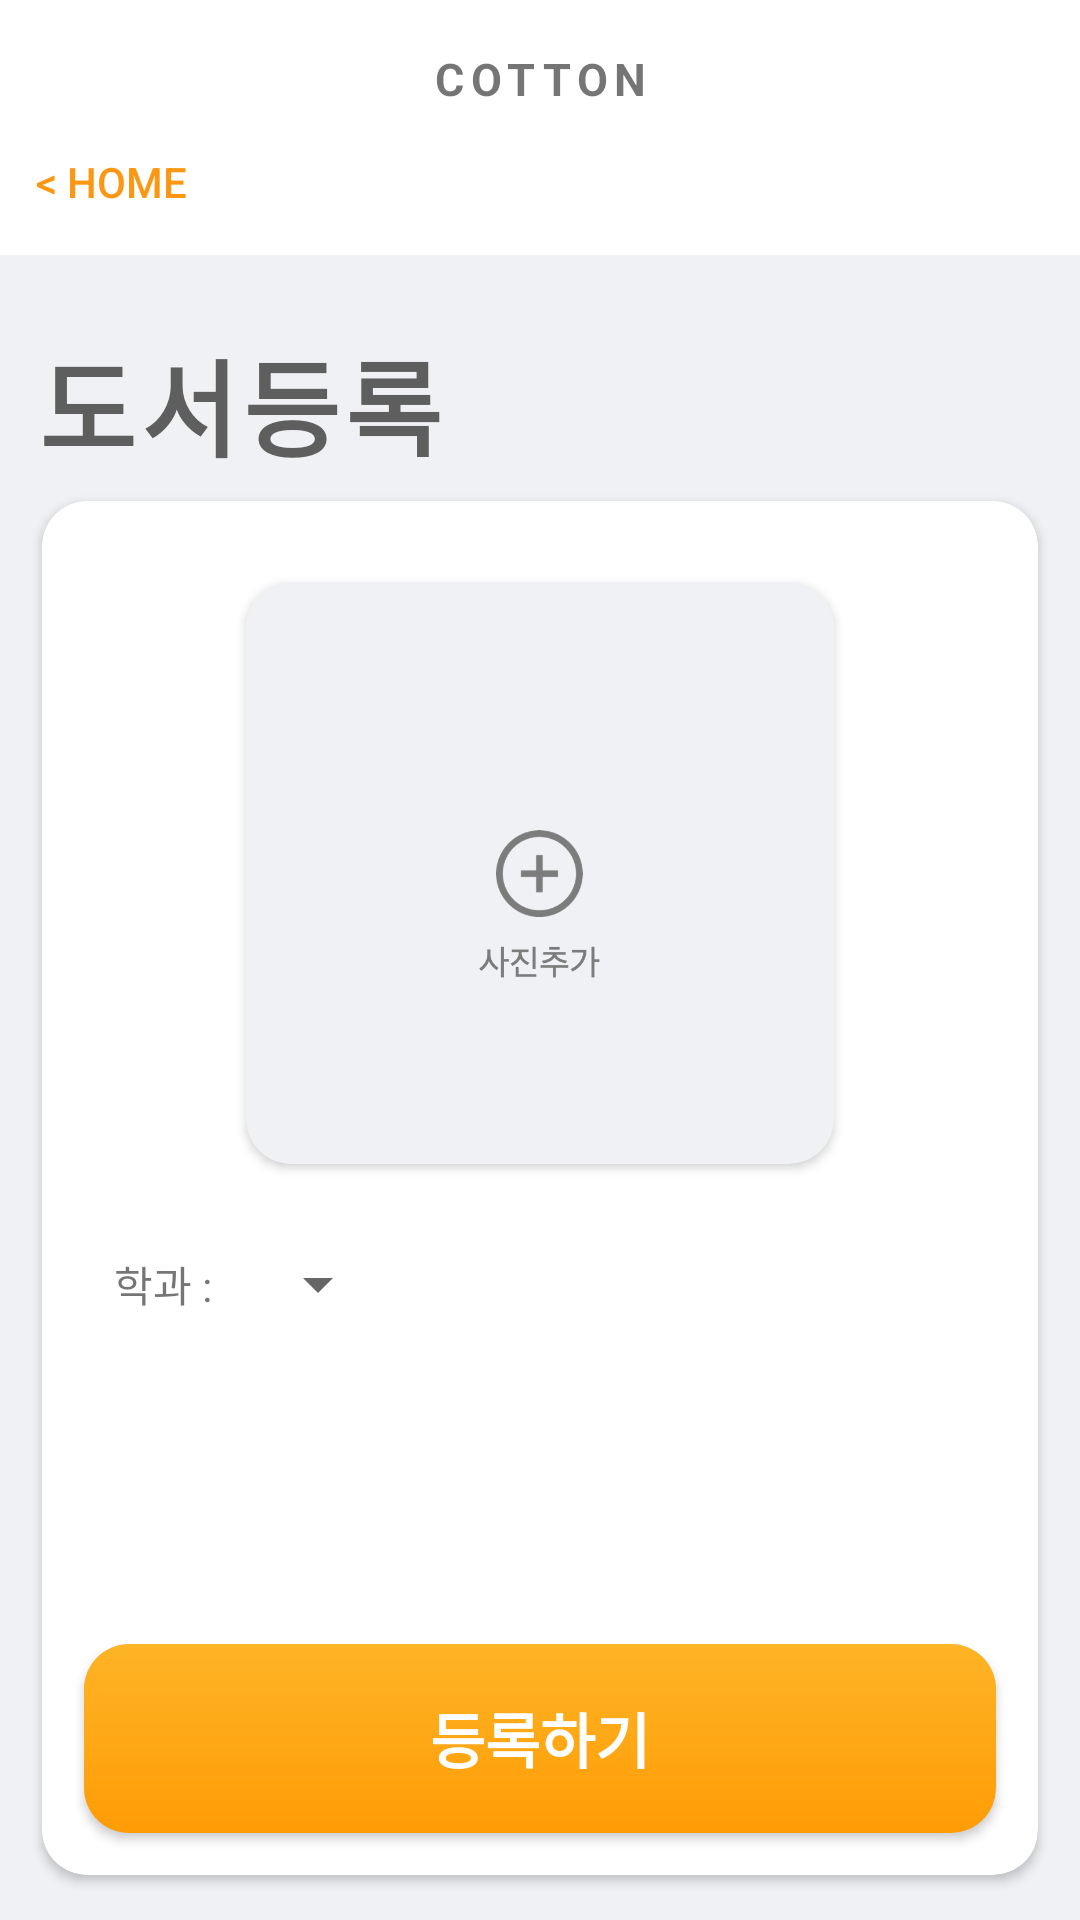

Write the Android layout XML for this screen, with the resource values it uses.
<!-- AndroidManifest.xml: application theme Theme.Cotton -->
<!-- res/layout/activity_register_book.xml -->
<?xml version="1.0" encoding="utf-8"?>
<androidx.constraintlayout.widget.ConstraintLayout xmlns:android="http://schemas.android.com/apk/res/android"
    xmlns:app="http://schemas.android.com/apk/res-auto"
    xmlns:tools="http://schemas.android.com/tools"
    android:id="@+id/fragment_retister_book"
    android:layout_width="match_parent"
    android:layout_height="match_parent"
    android:background="#F0F1F5"
    tools:context=".ui.home.register.RegisterBookActivity">


        <LinearLayout
            android:layout_width="match_parent"
            android:layout_height="0dp"
            android:orientation="vertical"
            app:layout_constraintTop_toTopOf="parent"
            app:layout_constraintBottom_toBottomOf="parent"
            app:layout_constraintStart_toStartOf="parent"
            app:layout_constraintEnd_toEndOf="parent">

            <LinearLayout
                android:layout_width="match_parent"
                android:layout_height="85dp"
                android:orientation="vertical"
                android:background="@color/white">

                <TextView
                    android:id="@+id/register_book_cotton_title_view"
                    android:layout_width="match_parent"
                    android:layout_height="wrap_content"
                    android:layout_marginTop="16dp"

                    android:text="COTTON"
                    android:textAlignment="center"
                    android:textSize="15sp"
                    android:textStyle="bold"
                    android:letterSpacing="0.15"/>

                <androidx.appcompat.widget.AppCompatButton
                    android:id="@+id/register_book_go_to_home_button"
                    android:layout_width="wrap_content"
                    android:layout_height="match_parent"
                    android:layout_marginLeft="12dp"
                    android:background="@color/fui_transparent"
                    android:minWidth="0dp"
                    android:text="&lt; Home"
                    android:textColor="#FC9714"/>

            </LinearLayout>


            <TextView
                android:id="@+id/registered_book_title_text_view"
                android:layout_width="match_parent"
                android:layout_height="wrap_content"
                android:layout_marginTop="24dp"
                android:letterSpacing="0.05"


                android:paddingLeft="12dp"

                android:text="도서등록"
                android:textAlignment="viewStart"
                android:textColor="#5e5e5e"
                android:textSize="35sp"
                android:textStyle="bold" />

            <androidx.cardview.widget.CardView
                android:layout_width="match_parent"
                android:layout_height="match_parent"
                android:layout_marginLeft="12dp"
                android:layout_marginTop="4dp"
                android:layout_marginRight="12dp"
                android:layout_marginBottom="12dp"

                app:cardCornerRadius="15dp"
                app:cardPreventCornerOverlap="false"
                app:cardUseCompatPadding="true"

                >

                <LinearLayout
                    android:id="@+id/register_book_card_layout"
                    android:layout_width="match_parent"
                    android:layout_height="match_parent"
                    android:orientation="vertical">

                    <androidx.constraintlayout.widget.ConstraintLayout
                        android:id="@+id/register_book_card_book_image_layout"
                        android:layout_width="match_parent"
                        android:layout_height="wrap_content">

                        <androidx.cardview.widget.CardView
                            android:layout_width="200dp"
                            android:layout_height="0dp"
                            android:layout_marginTop="24dp"
                            android:layout_marginBottom="12dp"
                            app:cardBackgroundColor="#F0F1F5"
                            app:cardCornerRadius="15dp"
                            app:cardPreventCornerOverlap="false"


                            app:cardUseCompatPadding="true"
                            app:layout_constraintBottom_toBottomOf="parent"
                            app:layout_constraintDimensionRatio="1:1"
                            app:layout_constraintLeft_toLeftOf="parent"
                            app:layout_constraintRight_toRightOf="parent"
                            app:layout_constraintTop_toTopOf="parent">

                            <ImageButton
                                android:id="@+id/register_book_image_Button"
                                android:layout_width="match_parent"
                                android:layout_height="match_parent"
                                android:scaleType="fitCenter"
                                android:src="@drawable/add_book_image"
                                android:background="@color/fui_transparent"/>

                        </androidx.cardview.widget.CardView>
                    </androidx.constraintlayout.widget.ConstraintLayout>

                    <androidx.constraintlayout.widget.ConstraintLayout
                        android:id="@+id/register_book_card_department_layout"
                        android:layout_width="match_parent"
                        android:layout_height="wrap_content"
                        android:layout_weight="1.5">

                        <TextView
                            android:id="@+id/register_book_card_department_title_text_view"
                            android:layout_width="wrap_content"
                            android:layout_height="wrap_content"
                            android:layout_marginLeft="24dp"

                            android:text="학과 : "
                            app:layout_constraintBottom_toBottomOf="parent"
                            app:layout_constraintLeft_toLeftOf="parent"
                            app:layout_constraintTop_toTopOf="parent" />

                        <Spinner
                            android:id="@+id/register_book_card_department_spinner"
                            android:layout_width="wrap_content"
                            android:layout_height="wrap_content"

                            android:layout_marginLeft="8dp"
                            app:layout_constraintBottom_toBottomOf="parent"
                            app:layout_constraintLeft_toRightOf="@id/register_book_card_department_title_text_view"
                            app:layout_constraintTop_toTopOf="parent" />

                    </androidx.constraintlayout.widget.ConstraintLayout>

                    <androidx.constraintlayout.widget.ConstraintLayout
                        android:id="@+id/register_book_card_book_name_layout"
                        android:layout_width="match_parent"
                        android:layout_height="wrap_content"
                        android:layout_weight="1">

                        <TextView
                            android:id="@+id/register_book_card_book_title_result_text_view"
                            android:layout_width="0dp"

                            android:layout_height="wrap_content"
                            android:layout_marginLeft="8dp"
                            android:layout_marginRight="12dp"
                            android:paddingLeft="12dp"
                            android:textSize="20sp"
                            android:textAlignment="center"

                            app:layout_constraintBottom_toBottomOf="parent"
                            app:layout_constraintLeft_toLeftOf="parent"
                            app:layout_constraintRight_toRightOf="parent"
                            app:layout_constraintTop_toTopOf="parent"

                            android:maxLines="1"
                            android:ellipsize="end"/>

                    </androidx.constraintlayout.widget.ConstraintLayout>

                    <androidx.constraintlayout.widget.ConstraintLayout
                        android:id="@+id/register_book_card_book_writer_layout"
                        android:layout_width="match_parent"
                        android:layout_height="wrap_content"
                        android:layout_weight="1">

                        <TextView
                            android:id="@+id/register_book_card_book_writer_result_text_view"
                            android:layout_width="0dp"

                            android:layout_height="wrap_content"
                            android:layout_marginLeft="8dp"
                            android:layout_marginRight="12dp"
                            android:paddingLeft="12dp"
                            android:textSize="14sp"
                            android:textAlignment="center"

                            app:layout_constraintBottom_toBottomOf="parent"
                            app:layout_constraintLeft_toLeftOf="parent"
                            app:layout_constraintRight_toRightOf="parent"
                            app:layout_constraintTop_toTopOf="parent"

                            android:maxLines="1"
                            android:ellipsize="end"/>
                    </androidx.constraintlayout.widget.ConstraintLayout>

                    <androidx.appcompat.widget.AppCompatButton
                        android:id="@+id/register_book_app_compat_button"
                        android:layout_width="match_parent"
                        android:layout_height="63dp"
                        android:layout_margin="14sp"
                        android:background="@drawable/round_btn_height_64"
                        android:text="등록하기"
                        android:textColor="@color/white"
                        android:textSize="20sp"
                        android:textStyle="bold" />

                </LinearLayout>

            </androidx.cardview.widget.CardView>
        </LinearLayout>

</androidx.constraintlayout.widget.ConstraintLayout>
<!-- resources referenced by this layout -->
<resources>
  <color name="white">#FFFFFFFF</color>
  <!-- drawable add_book_image: png bitmap (drawable-v24, 34685 bytes) -->
  <!-- drawable round_btn_height_64 (drawable) -->
  <?xml version="1.0" encoding="UTF-8"?>
  <shape xmlns:android="http://schemas.android.com/apk/res/android">
      <gradient
          android:angle="270"
          android:startColor="#FEB426"
          android:endColor="#FF9C06"
          android:type="linear" />
      <corners android:bottomLeftRadius="15dp"
          android:bottomRightRadius="15dp"
          android:topLeftRadius="15dp"
          android:topRightRadius="15dp"/>
      <padding android:left="0dip" android:top="0dip" android:right="0dip" android:bottom="0dip" />
  </shape>
  <style name="Theme.Cotton" parent="Theme.MaterialComponents.DayNight.DarkActionBar">
          
  
          <item name="colorOnPrimary">@color/white</item>
          
  
          <item name="colorOnSecondary">@color/black</item>
          
          <item name="android:statusBarColor" tools:targetApi="l">?attr/colorPrimaryVariant</item>
          
  
          
          <item name="windowActionBar">false</item>
          <item name="windowNoTitle">true</item>
  
      </style>
  <color name="black">#FF000000</color>
</resources>
